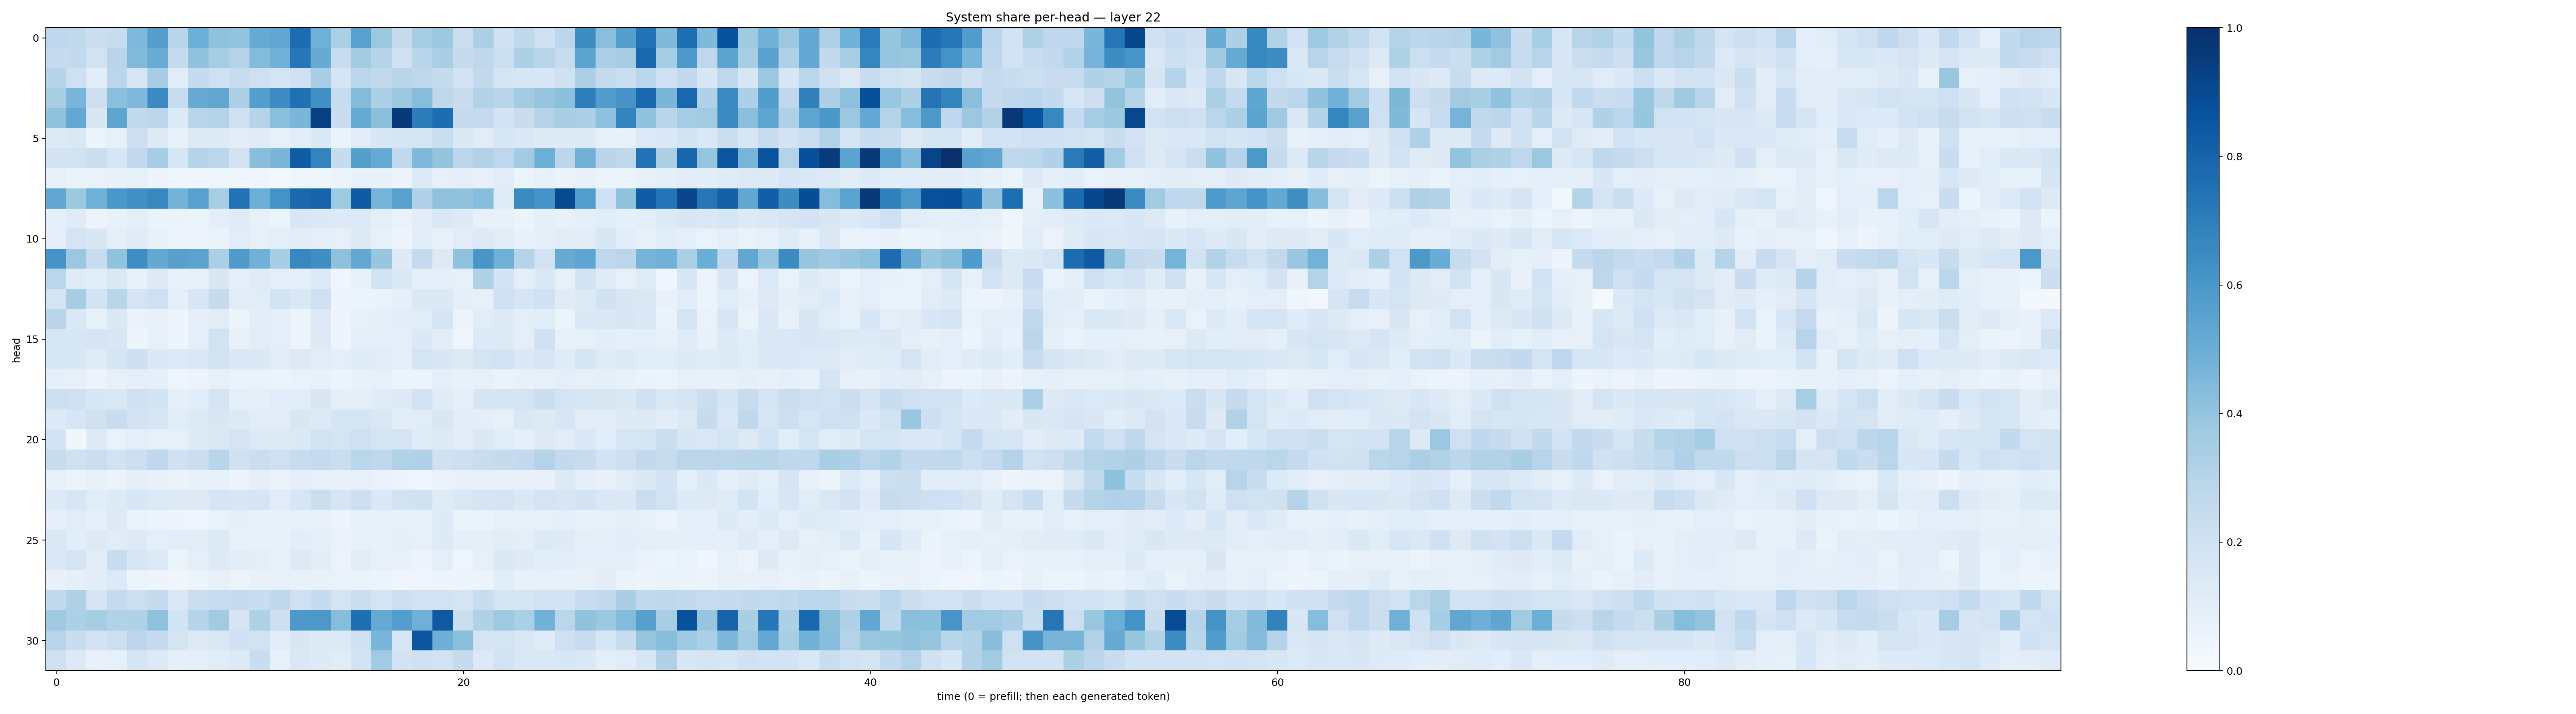

The file beside this chart, header and first rows:
0.2768744, 0.2625116, 0.22165537, 0.24014418, 0.44942158, 0.5701604, 0.2900726, 0.49942982, 0.40844214, 0.40056166, 0.51558334, 0.5336586, 0.76597625, 0.49176505, 0.33502182, 0.5553118, 0.37998804, 0.24325345, 0.3506052, 0.3778417, 0.22490545, 0.332314, 0.19878727, 0.2725437
0.2434, 0.2589, 0.1888, 0.2919, 0.4418, 0.5041, 0.2447, 0.4096, 0.354, 0.3068, 0.438, 0.4888, 0.725, 0.5105, 0.2408, 0.3575, 0.3042, 0.2085, 0.2904, 0.3378, 0.2464, 0.2725, 0.2175, 0.3251
0.3009, 0.205, 0.1053, 0.2818, 0.164, 0.3499, 0.117, 0.2455, 0.2097, 0.2382, 0.2095, 0.1686, 0.1993, 0.3439, 0.1706, 0.2839, 0.2624, 0.2925, 0.2713, 0.2431, 0.184, 0.2584, 0.1662, 0.1588
0.3426, 0.4651, 0.2114, 0.4201, 0.4505, 0.6493, 0.235, 0.5127, 0.5335, 0.3275, 0.5665, 0.648, 0.7507, 0.6281, 0.2417, 0.4401, 0.3304, 0.3762, 0.4333, 0.2704, 0.2286, 0.3147, 0.2912, 0.3581
0.4053, 0.5219, 0.1503, 0.5411, 0.2625, 0.2836, 0.1356, 0.2911, 0.3054, 0.1968, 0.303, 0.4219, 0.4628, 0.9378, 0.2272, 0.518, 0.4215, 0.9601, 0.7006, 0.7622, 0.2498, 0.2508, 0.1834, 0.2299
0.1303, 0.1436, 0.05324, 0.08338, 0.2137, 0.1319, 0.07143, 0.1211, 0.131, 0.1037, 0.1185, 0.08082, 0.1075, 0.1395, 0.0628, 0.1122, 0.1535, 0.168, 0.1663, 0.224, 0.1447, 0.1114, 0.1618, 0.1409
0.1829, 0.1898, 0.2239, 0.163, 0.2612, 0.3522, 0.16, 0.3005, 0.2815, 0.1811, 0.4282, 0.4626, 0.8251, 0.6779, 0.243, 0.5626, 0.5135, 0.2629, 0.4519, 0.4022, 0.2783, 0.3093, 0.2736, 0.3576
0.08458, 0.06356, 0.06851, 0.07145, 0.08554, 0.0507, 0.04384, 0.03491, 0.0426, 0.0438, 0.04629, 0.02461, 0.04186, 0.0383, 0.05185, 0.07236, 0.07591, 0.04751, 0.1283, 0.08055, 0.08915, 0.0763, 0.112, 0.06071
0.529, 0.3774, 0.4904, 0.6009, 0.6325, 0.6633, 0.4782, 0.5549, 0.3433, 0.7439, 0.4954, 0.6201, 0.7836, 0.7987, 0.3743, 0.8348, 0.4755, 0.5514, 0.3166, 0.4066, 0.404, 0.4309, 0.1199, 0.6561
0.0881, 0.1181, 0.05481, 0.07179, 0.09836, 0.06537, 0.06505, 0.05982, 0.09664, 0.1184, 0.07715, 0.06203, 0.155, 0.1385, 0.1334, 0.1356, 0.09857, 0.06682, 0.1049, 0.1417, 0.1239, 0.07563, 0.07113, 0.05872
0.09728, 0.1766, 0.1488, 0.08799, 0.1194, 0.08573, 0.06246, 0.0492, 0.0633, 0.1136, 0.08581, 0.1004, 0.102, 0.0867, 0.0805, 0.1213, 0.0835, 0.0501, 0.1093, 0.07136, 0.1128, 0.133, 0.1108, 0.07228
0.6103, 0.3822, 0.2406, 0.4058, 0.6389, 0.5219, 0.5621, 0.5486, 0.3338, 0.582, 0.4841, 0.3526, 0.6666, 0.636, 0.4109, 0.5265, 0.3907, 0.1217, 0.2521, 0.127, 0.4099, 0.6032, 0.4917, 0.3005
0.2866, 0.1188, 0.1073, 0.1416, 0.07587, 0.127, 0.07114, 0.0837, 0.1486, 0.09045, 0.1194, 0.09375, 0.08859, 0.1353, 0.04249, 0.07577, 0.192, 0.14, 0.09121, 0.09063, 0.08456, 0.3216, 0.1849, 0.09433
0.1783, 0.3491, 0.1847, 0.2895, 0.1743, 0.2048, 0.08777, 0.1625, 0.2424, 0.1113, 0.1158, 0.1869, 0.1442, 0.2094, 0.04862, 0.0546, 0.06636, 0.09361, 0.1404, 0.1388, 0.08641, 0.07882, 0.2097, 0.1694
0.292, 0.1442, 0.08245, 0.1392, 0.06708, 0.07689, 0.04752, 0.09851, 0.1112, 0.06106, 0.1032, 0.09927, 0.0618, 0.1255, 0.06124, 0.08416, 0.0903, 0.1065, 0.1139, 0.1645, 0.06178, 0.1157, 0.124, 0.09987
0.1601, 0.1637, 0.1664, 0.1501, 0.04972, 0.08467, 0.04813, 0.09532, 0.1898, 0.07166, 0.1039, 0.09683, 0.05599, 0.1317, 0.04808, 0.09402, 0.09613, 0.09667, 0.137, 0.1026, 0.03945, 0.1343, 0.1319, 0.09954
0.1626, 0.1537, 0.1211, 0.1692, 0.2129, 0.1399, 0.1364, 0.1453, 0.1873, 0.1383, 0.138, 0.1036, 0.1286, 0.1098, 0.09485, 0.1206, 0.1114, 0.09922, 0.1733, 0.1513, 0.1326, 0.173, 0.1911, 0.1384
0.08701, 0.08238, 0.05751, 0.07879, 0.09802, 0.09306, 0.04663, 0.05687, 0.08138, 0.06335, 0.06443, 0.06005, 0.06672, 0.07178, 0.0518, 0.07671, 0.08068, 0.05985, 0.06033, 0.09224, 0.07511, 0.07815, 0.0633, 0.07747
0.2158, 0.2042, 0.154, 0.1462, 0.2035, 0.1873, 0.08945, 0.1086, 0.1789, 0.09574, 0.09182, 0.1149, 0.1075, 0.1509, 0.08905, 0.0987, 0.1193, 0.1238, 0.1877, 0.1197, 0.09004, 0.1679, 0.1666, 0.1747
0.1344, 0.1617, 0.1976, 0.2289, 0.182, 0.1565, 0.1163, 0.134, 0.1487, 0.1296, 0.1102, 0.1132, 0.15, 0.1283, 0.1683, 0.1697, 0.1481, 0.1028, 0.1134, 0.152, 0.1103, 0.09695, 0.08525, 0.1443
0.1835, 0.03814, 0.1241, 0.0681, 0.1005, 0.08565, 0.08581, 0.1224, 0.1477, 0.1742, 0.1332, 0.1299, 0.1404, 0.191, 0.1742, 0.2104, 0.1783, 0.1728, 0.1201, 0.1334, 0.1042, 0.145, 0.1148, 0.09157
0.2372, 0.1984, 0.2264, 0.1919, 0.215, 0.2687, 0.2017, 0.22, 0.2905, 0.1981, 0.2205, 0.2033, 0.241, 0.2528, 0.2188, 0.2859, 0.2718, 0.3139, 0.3177, 0.1981, 0.2131, 0.2311, 0.2422, 0.26
0.08548, 0.06143, 0.07283, 0.06062, 0.09177, 0.07246, 0.06298, 0.07579, 0.07154, 0.04776, 0.08923, 0.06624, 0.08941, 0.07875, 0.07703, 0.0798, 0.06873, 0.04717, 0.04577, 0.06765, 0.07176, 0.07899, 0.07353, 0.0748
0.1361, 0.1617, 0.1148, 0.1359, 0.1594, 0.1356, 0.1318, 0.1328, 0.1673, 0.1638, 0.1653, 0.1138, 0.1584, 0.2243, 0.1681, 0.2124, 0.1368, 0.1912, 0.1974, 0.1201, 0.1427, 0.1686, 0.1785, 0.1458
0.09299, 0.115, 0.08836, 0.1277, 0.06764, 0.06059, 0.04887, 0.04197, 0.06958, 0.09296, 0.07231, 0.07274, 0.07864, 0.07244, 0.05608, 0.08274, 0.08005, 0.07701, 0.07242, 0.1242, 0.06436, 0.06428, 0.08574, 0.08358
0.1473, 0.1063, 0.1253, 0.1117, 0.1297, 0.101, 0.1089, 0.1102, 0.1353, 0.08519, 0.07111, 0.07251, 0.1068, 0.08853, 0.06957, 0.08488, 0.07545, 0.08882, 0.08451, 0.1213, 0.08889, 0.08791, 0.1028, 0.09943
0.1482, 0.1792, 0.1128, 0.2387, 0.159, 0.1335, 0.0624, 0.09608, 0.1292, 0.1156, 0.0985, 0.08275, 0.1288, 0.1051, 0.05612, 0.1108, 0.08141, 0.07688, 0.05055, 0.09759, 0.03972, 0.07911, 0.1372, 0.123
0.07703, 0.09081, 0.1038, 0.1342, 0.06199, 0.05048, 0.03448, 0.06113, 0.07859, 0.05755, 0.07699, 0.07277, 0.07637, 0.07262, 0.06836, 0.06403, 0.06031, 0.04137, 0.04472, 0.04965, 0.04735, 0.06044, 0.1055, 0.07239
0.2587, 0.3203, 0.1762, 0.2524, 0.2159, 0.245, 0.1431, 0.2249, 0.2381, 0.2462, 0.2321, 0.2721, 0.2098, 0.2486, 0.1742, 0.2195, 0.1764, 0.2173, 0.1949, 0.1899, 0.1751, 0.2324, 0.1725, 0.1682
0.3697, 0.3304, 0.354, 0.3164, 0.3187, 0.4063, 0.185, 0.3045, 0.3614, 0.1666, 0.3206, 0.2122, 0.5899, 0.5959, 0.4332, 0.754, 0.5181, 0.5677, 0.4904, 0.8405, 0.2193, 0.3185, 0.3726, 0.3341
0.2938, 0.2327, 0.1814, 0.2179, 0.2816, 0.2483, 0.1742, 0.1254, 0.1454, 0.2002, 0.1891, 0.1171, 0.1485, 0.1288, 0.1351, 0.1994, 0.4652, 0.1606, 0.854, 0.4927, 0.4224, 0.1754, 0.1686, 0.1414
0.2062, 0.1319, 0.07691, 0.08356, 0.1699, 0.1322, 0.08769, 0.09598, 0.1157, 0.1277, 0.2314, 0.08381, 0.1415, 0.1247, 0.1117, 0.181, 0.3665, 0.1826, 0.2059, 0.1917, 0.2449, 0.1275, 0.1842, 0.1455
